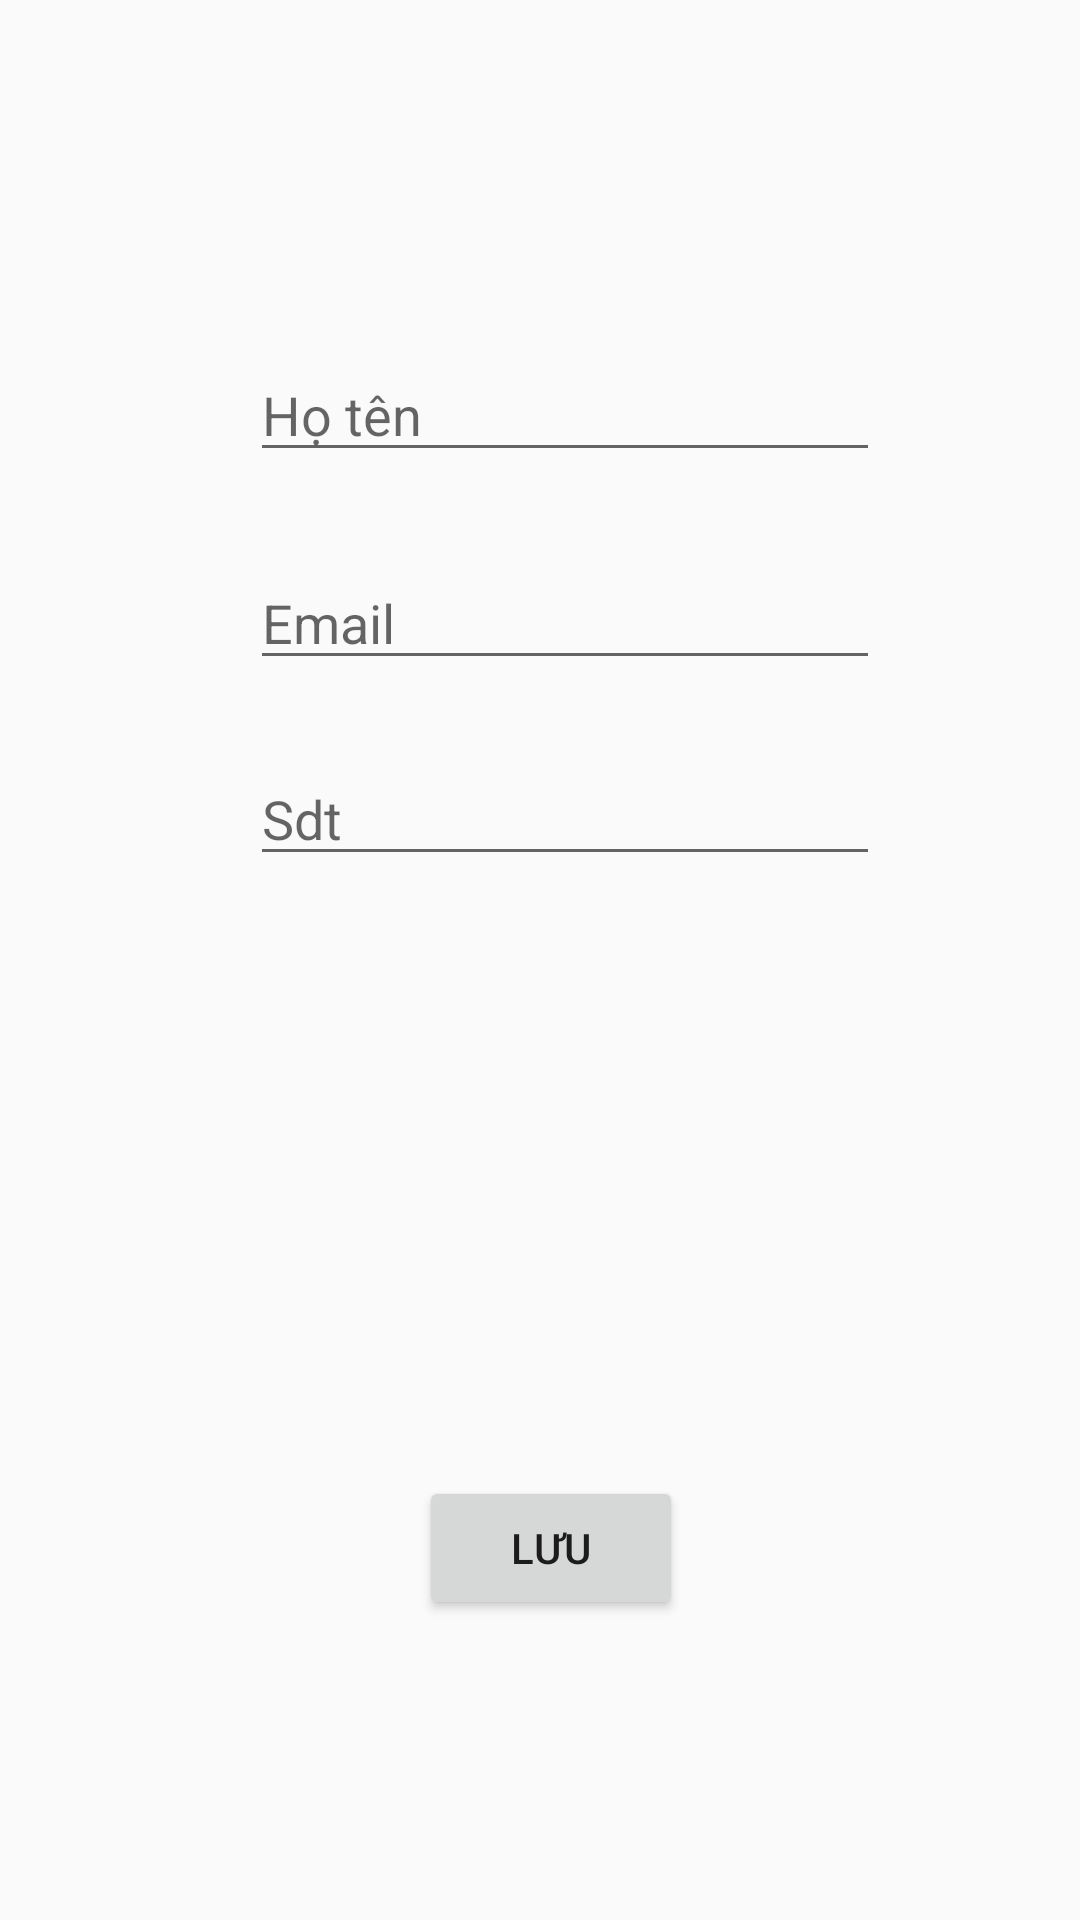

Write the Android layout XML for this screen, with the resource values it uses.
<!-- AndroidManifest.xml: application theme Theme.BTL_Libary -->
<!-- res/layout/activity_edit_profile.xml -->
<?xml version="1.0" encoding="utf-8"?>
<androidx.constraintlayout.widget.ConstraintLayout xmlns:android="http://schemas.android.com/apk/res/android"
    xmlns:app="http://schemas.android.com/apk/res-auto"
    xmlns:tools="http://schemas.android.com/tools"
    android:layout_width="match_parent"
    android:layout_height="match_parent">

    <ImageView
        android:id="@+id/profileImageView"
        android:layout_width="100dp"
        android:layout_height="100dp"
        android:layout_marginTop="56dp"
        android:scaleType="centerCrop"
        app:layout_constraintBottom_toTopOf="@+id/profileFullName"
        app:layout_constraintEnd_toEndOf="parent"
        app:layout_constraintStart_toStartOf="parent"
        app:layout_constraintTop_toTopOf="parent"
        app:layout_constraintVertical_bias="0.0"
        tools:srcCompat="@tools:sample/avatars" />

    <Button
        android:id="@+id/btnSaveProfileInfo"
        android:layout_width="wrap_content"
        android:layout_height="wrap_content"
        android:layout_marginBottom="100dp"
        android:text="Lưu"
        app:layout_constraintBottom_toBottomOf="parent"
        app:layout_constraintEnd_toEndOf="parent"
        app:layout_constraintHorizontal_bias="0.514"
        app:layout_constraintStart_toStartOf="parent" />

    <EditText
        android:id="@+id/profileFullName"
        android:layout_width="wrap_content"
        android:layout_height="wrap_content"
        android:layout_marginBottom="28dp"
        android:ems="10"
        android:hint="Họ tên"
        android:inputType="text"
        app:layout_constraintBottom_toTopOf="@+id/profileEmailAddress"
        app:layout_constraintEnd_toEndOf="parent"
        app:layout_constraintHorizontal_bias="0.555"
        app:layout_constraintStart_toStartOf="parent" />

    <EditText
        android:id="@+id/profileEmailAddress"
        android:layout_width="wrap_content"
        android:layout_height="wrap_content"
        android:layout_marginBottom="24dp"
        android:hint="Email"
        android:ems="10"
        android:inputType="textEmailAddress"
        app:layout_constraintBottom_toTopOf="@+id/profilePhoneNum"
        app:layout_constraintEnd_toEndOf="parent"
        app:layout_constraintHorizontal_bias="0.555"
        app:layout_constraintStart_toStartOf="parent" />

    <EditText
        android:id="@+id/profilePhoneNum"
        android:layout_width="wrap_content"
        android:layout_height="wrap_content"
        android:hint="Sdt"
        android:layout_marginBottom="200dp"
        android:ems="10"
        android:inputType="phone"
        app:layout_constraintBottom_toTopOf="@+id/btnSaveProfileInfo"
        app:layout_constraintEnd_toEndOf="parent"
        app:layout_constraintHorizontal_bias="0.555"
        app:layout_constraintStart_toStartOf="parent" />

</androidx.constraintlayout.widget.ConstraintLayout>
<!-- resources referenced by this layout -->
<resources>
  <style name="Theme.BTL_Libary" parent="Base.Theme.BTL_Libary" />
  <style name="Base.Theme.BTL_Libary" parent="Theme.AppCompat.Light.NoActionBar">
          
          
      </style>
</resources>
